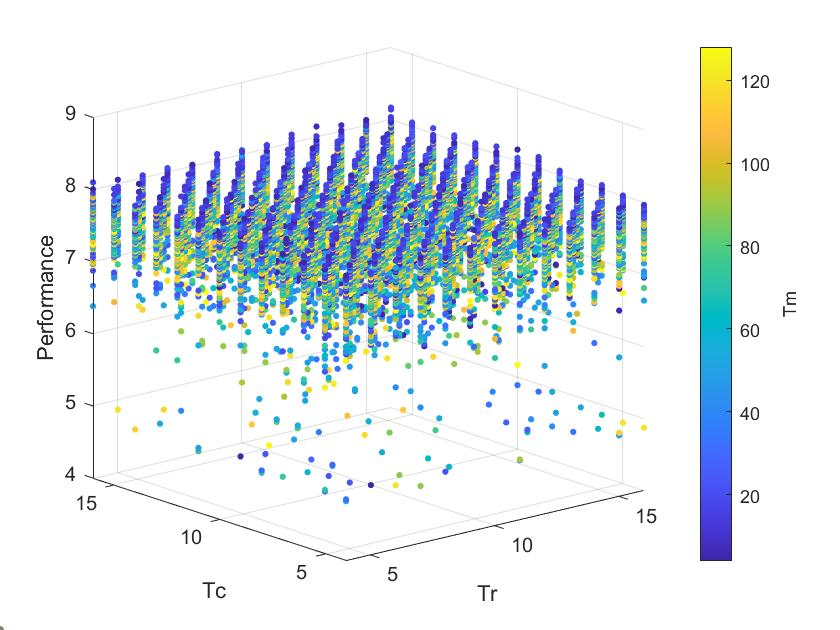

Source data for this figure (header and first rows):
Tm, Tr, Tc, test#1, test#2, test#3, test#4, test#5, test#6, test#7, test#8, test#9, test#10, MIN Kernel Time, Block_Size, GFLOPS
17, 16, 16, 18.56, 17.5, 18.62, 16.45, 20.2, 19.76, 27.27, 17.18, 27.16, 18.29, 16.45, 4352, 8.16
4, 16, 10, 19.32, 19.82, 16.46, 18.33, 17.38, 17.63, 21.3, 16.99, 27.1, 27.37, 16.46, 640, 8.153
14, 16, 9, 19, 16.48, 17.13, 27.02, 19.53, 18.61, 19.45, 19.29, 21.04, 19.59, 16.48, 2016, 8.145
7, 13, 16, 19.03, 19.4, 17.5, 18.53, 16.94, 18.62, 16.48, 17.23, 17.1, 17.32, 16.48, 1456, 8.142
16, 16, 16, 17.2, 18.84, 17.3, 16.5, 16.96, 17.06, 17.8, 16.83, 17.31, 17.26, 16.5, 4096, 8.134
16, 12, 11, 21.19, 25.39, 17.01, 16.5, 19.55, 17.25, 17.97, 17.68, 17.78, 17.12, 16.5, 2112, 8.132
5, 6, 8, 18.16, 18.62, 19.62, 19.48, 17.46, 17.58, 17.3, 18.83, 16.51, 17.3, 16.51, 240, 8.131
15, 5, 13, 17.28, 18.68, 18.36, 17.52, 16.55, 17.78, 17.16, 20.09, 27.31, 26.97, 16.55, 975, 8.111
7, 16, 9, 17.68, 18.68, 17.22, 17.07, 17.91, 18.07, 16.55, 17.21, 17.41, 17.49, 16.55, 1008, 8.111
15, 12, 16, 24.48, 18.83, 17.93, 19.22, 16.55, 17.78, 16.95, 17.19, 17.36, 17.11, 16.55, 2880, 8.111
16, 4, 15, 19.17, 16.56, 19.79, 18.08, 17.4, 18.03, 17.47, 16.72, 16.93, 19.68, 16.56, 960, 8.106
16, 16, 11, 26.99, 17.97, 17.77, 16.9, 17.18, 17.15, 18.55, 18.05, 17.74, 16.57, 16.57, 2816, 8.1
16, 4, 16, 19, 16.62, 17.69, 16.9, 18.55, 16.57, 18.5, 17.19, 17.16, 17.45, 16.57, 1024, 8.099
4, 5, 15, 19.43, 19.51, 17.79, 18.08, 17.05, 17.45, 17.89, 16.58, 18.46, 17.29, 16.58, 300, 8.093
9, 14, 14, 17.41, 20.1, 16.59, 18.36, 18.17, 19.3, 16.99, 17.51, 18.39, 17.44, 16.59, 1764, 8.091
5, 5, 10, 17.98, 18.4, 16.59, 17.6, 17.06, 17.68, 20.11, 16.92, 17.68, 17.45, 16.59, 250, 8.09
16, 13, 6, 18.29, 16.91, 17.84, 19.6, 18.56, 16.59, 18.82, 18.21, 17.13, 17.49, 16.59, 1248, 8.089
8, 12, 4, 19.64, 16.6, 17.8, 17.98, 17.26, 17.15, 17.56, 27.42, 27.91, 17.39, 16.6, 384, 8.087
14, 6, 12, 21.11, 18.54, 16.85, 20.92, 16.92, 18.85, 16.6, 17.95, 22.45, 20.48, 16.6, 1008, 8.086
15, 9, 16, 18.82, 16.6, 18.33, 16.93, 17.33, 16.96, 18.32, 17.53, 16.94, 17.32, 16.6, 2160, 8.085
17, 15, 8, 20.7, 17.41, 17.49, 16.61, 17.04, 17.2, 17.34, 17.1, 18.1, 18.61, 16.61, 2040, 8.081
12, 13, 5, 18.25, 18.72, 16.61, 19.05, 16.99, 18.43, 21.4, 18.19, 19.32, 18.12, 16.61, 780, 8.08
15, 7, 9, 18.07, 19.91, 19.28, 17.93, 18, 17.05, 17.48, 16.61, 19.16, 27.09, 16.61, 945, 8.08
11, 6, 15, 17.1, 17.18, 17.49, 18.55, 17.87, 18.84, 16.61, 18.16, 19.52, 18.36, 16.61, 990, 8.079
15, 11, 15, 16.61, 18.09, 17.92, 17.58, 18.63, 16.89, 18.23, 18.02, 18.35, 26.97, 16.61, 2475, 8.078
16, 16, 9, 18.9, 18.04, 16.9, 17.14, 18.14, 17.59, 16.61, 18.77, 17.11, 17.82, 16.61, 2304, 8.078
6, 13, 11, 18.04, 18.59, 18.3, 27.12, 27.51, 19.72, 16.62, 19.27, 18.03, 17.09, 16.62, 858, 8.077
9, 14, 16, 17.83, 17.43, 16.69, 20.03, 16.8, 17.19, 17.8, 19.09, 16.62, 17.81, 16.62, 2016, 8.077
14, 9, 16, 18.13, 16.62, 17.24, 18.62, 17.9, 17.05, 18.61, 18.43, 27.44, 27.49, 16.62, 2016, 8.074
20, 14, 10, 19.5, 17.75, 19.08, 26.98, 17.28, 17.3, 18.42, 18.3, 16.62, 17.96, 16.62, 2800, 8.074
14, 13, 9, 17.61, 19.34, 16.63, 18.14, 17.45, 18.34, 17.32, 16.92, 18.4, 23.86, 16.63, 1638, 8.07
4, 15, 16, 20, 19.3, 17.74, 18.42, 16.64, 17.43, 20.17, 27.18, 20.99, 19.58, 16.64, 960, 8.068
13, 6, 14, 17.74, 18.38, 17.52, 18.75, 19.27, 18.54, 17.41, 26.94, 27.13, 16.64, 16.64, 1092, 8.068
14, 6, 7, 17.66, 20.11, 16.64, 18.09, 17.23, 17.8, 17.19, 19.71, 17.05, 20.3, 16.64, 588, 8.068
19, 16, 14, 17.33, 17.33, 17.7, 16.89, 16.78, 17.38, 17.18, 26.97, 18.74, 16.64, 16.64, 4256, 8.066
17, 15, 6, 28.08, 18.49, 18.49, 16.64, 17.88, 17.56, 17.81, 19.94, 17.62, 17, 16.64, 1530, 8.065
20, 14, 11, 20.61, 18.73, 16.87, 20.99, 27.37, 16.64, 17.36, 17.11, 18.83, 17.71, 16.64, 3080, 8.064
8, 10, 13, 19.62, 27.15, 21.23, 16.64, 17.91, 19.24, 17.95, 16.88, 17.56, 17.61, 16.64, 1040, 8.064
19, 16, 13, 16.9, 26.89, 27.14, 27.25, 18.59, 17.49, 19.7, 17.87, 16.65, 18.89, 16.65, 3952, 8.063
8, 4, 11, 17.5, 18.51, 18.47, 17.09, 17.05, 17.86, 18.98, 17.03, 18.28, 16.65, 16.65, 352, 8.062
11, 7, 15, 18.13, 17.7, 18.7, 17.93, 18.12, 18.24, 16.65, 17.21, 18.2, 18.04, 16.65, 1155, 8.061
16, 4, 9, 17.63, 16.65, 17.99, 17.24, 18.33, 17.73, 17.53, 17.17, 17.31, 18.27, 16.65, 576, 8.061
15, 14, 6, 18.86, 19.05, 18.86, 18.85, 17.1, 17.83, 18.76, 21.18, 16.65, 18.29, 16.65, 1260, 8.061
21, 14, 8, 28.18, 17.92, 27.72, 17.69, 27.67, 19.01, 18.93, 17.27, 16.65, 17.14, 16.65, 2352, 8.06
14, 12, 16, 27.1, 27.62, 17.46, 16.98, 17.71, 27.14, 17.48, 21.97, 16.65, 18.94, 16.65, 2688, 8.06
18, 14, 10, 17.75, 16.92, 17.24, 17.34, 17.29, 16.82, 16.65, 19.02, 18.14, 18.14, 16.65, 2520, 8.059
11, 10, 9, 16.66, 17.34, 18.48, 17.24, 17.44, 17.08, 17.66, 18.81, 18.61, 17.15, 16.66, 990, 8.059
12, 11, 4, 20.19, 16.66, 18.18, 17.12, 27.32, 17.37, 27.52, 18.13, 19.05, 20.08, 16.66, 528, 8.058
13, 11, 9, 20.05, 16.66, 18.1, 17.42, 18.64, 17.07, 27.22, 17.33, 27.59, 19.33, 16.66, 1287, 8.057
9, 10, 4, 19.55, 19.06, 16.66, 17.57, 17.41, 18.82, 18.39, 19.29, 17.32, 20.58, 16.66, 360, 8.057
7, 10, 8, 17.14, 16.66, 17.84, 21.05, 27.31, 19.06, 19.05, 18.69, 18.45, 17.66, 16.66, 560, 8.056
14, 12, 8, 19.41, 27.71, 16.66, 18.97, 18.27, 17.76, 18.66, 19.66, 16.91, 17.48, 16.66, 1344, 8.056
14, 13, 10, 27.41, 17.93, 27.02, 18.64, 16.66, 17.45, 17.36, 17.18, 18.17, 17.14, 16.66, 1820, 8.056
15, 10, 16, 19.62, 18.89, 17.76, 19.02, 19.04, 19.79, 19.31, 16.66, 17.71, 17.3, 16.66, 2400, 8.055
6, 5, 16, 17.38, 17.25, 27.03, 17.96, 27.55, 16.66, 17.82, 18.23, 18.73, 17.59, 16.66, 480, 8.054
12, 12, 9, 17.26, 18.81, 17.34, 19.16, 17.98, 18.14, 17.07, 16.66, 19.05, 17.44, 16.66, 1296, 8.054
19, 7, 16, 21.81, 19.88, 18.47, 17.65, 17.22, 17.71, 16.67, 21.26, 18.97, 18.54, 16.67, 2128, 8.053
16, 16, 8, 17.7, 18.23, 16.67, 17.06, 17.15, 20.12, 17.16, 17.45, 16.77, 17.16, 16.67, 2048, 8.052
7, 6, 8, 18.86, 19.16, 27.56, 19.26, 16.67, 17.4, 16.93, 27.18, 27.16, 27.31, 16.67, 336, 8.051
16, 6, 10, 16.85, 21.01, 16.67, 17.97, 17.64, 18.5, 16.87, 17.96, 18.1, 18.18, 16.67, 960, 8.051
... 21,065 more rows
